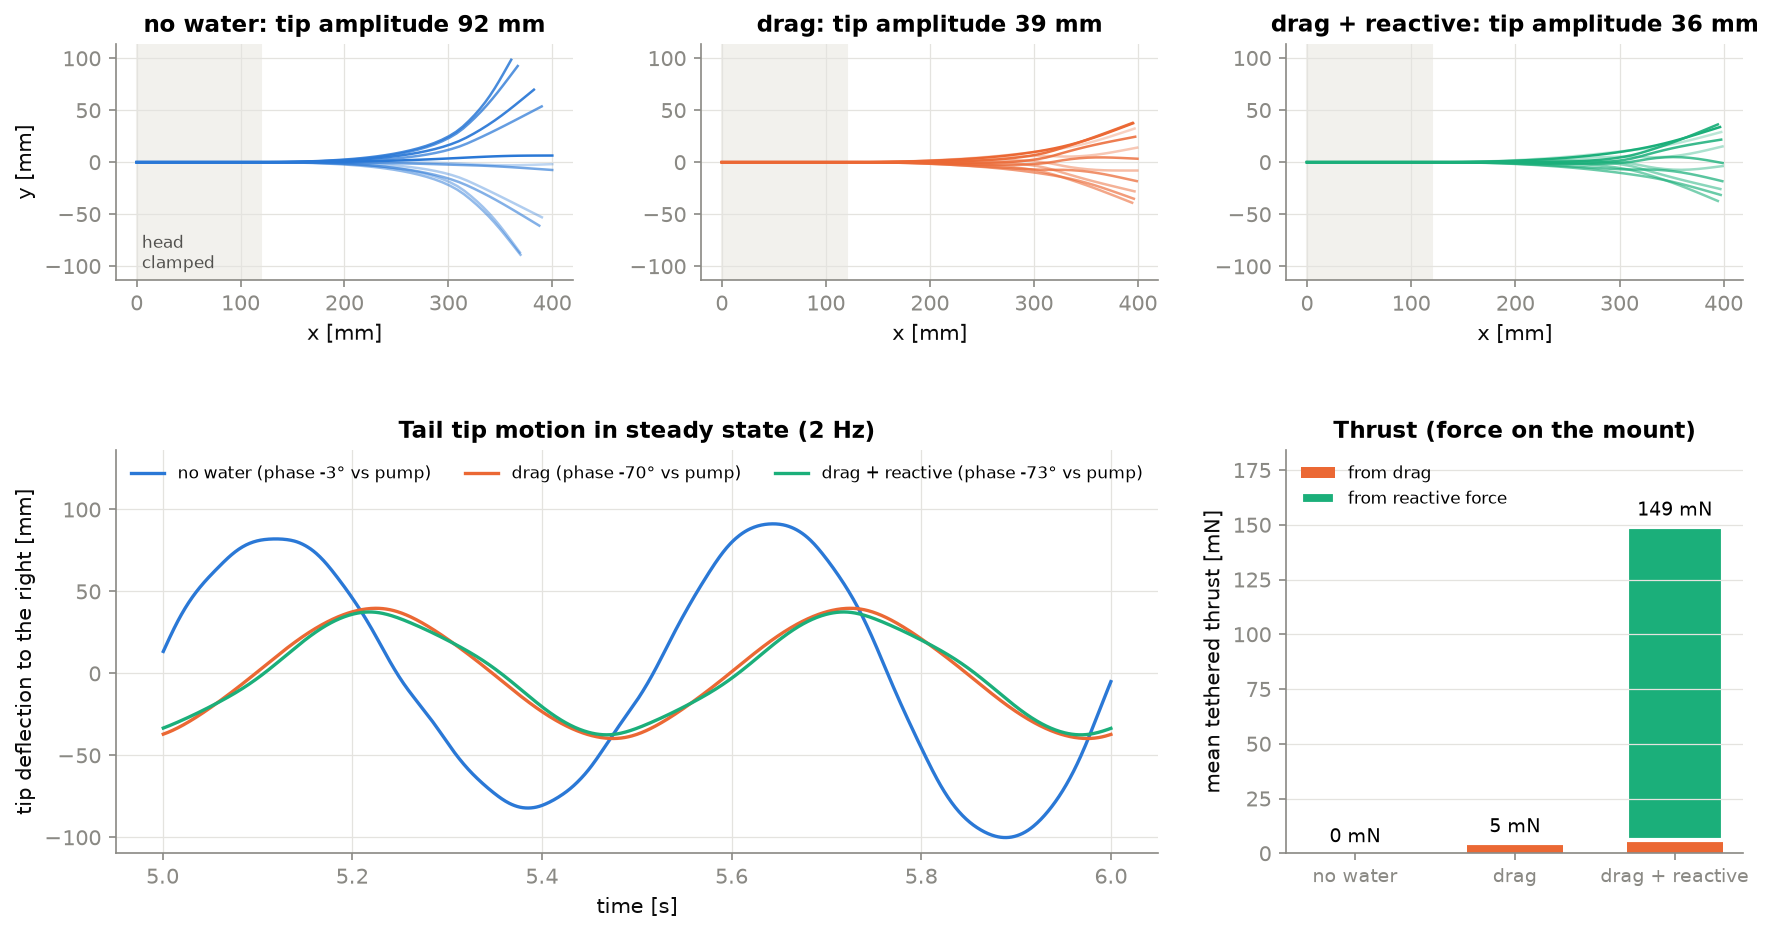

Source data for this figure (header and first rows):
model, tip_amp_m, phase_deg, theta_amp_rad, dp_amp_Pa, thrust_N, thrust_drag_N, thrust_reactive_N, lateral_force_amp_N
none, 0.09234, -2.739, 0.7632, 14880, -0, -0, -0, 0
drag, 0.0389, -70.32, 0.2909, 16529, 0.004562, 0.004562, -0, 0.2434
drag+reactive, 0.03608, -73.41, 0.2866, 16556, 0.1492, 0.005885, 0.1433, 0.244
